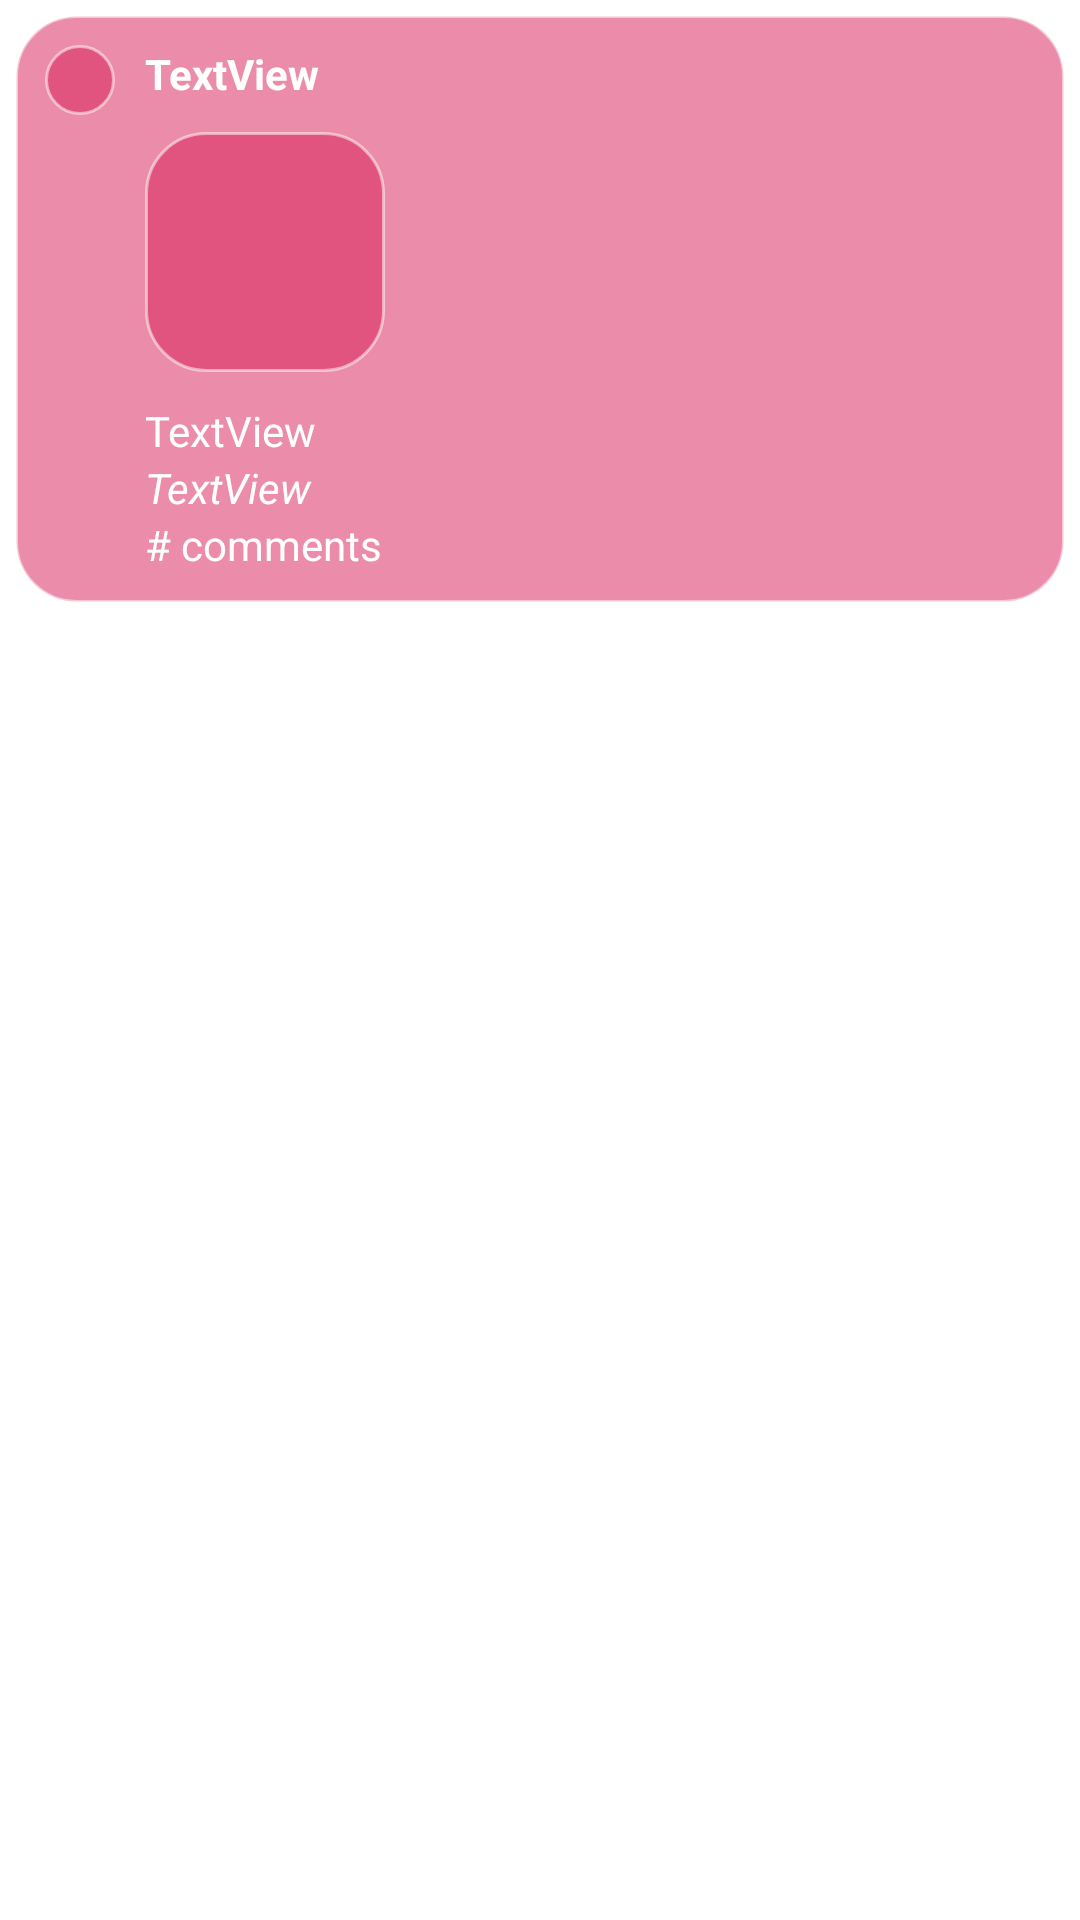

Write the Android layout XML for this screen, with the resource values it uses.
<!-- AndroidManifest.xml: application theme app_theme -->
<!-- res/layout/feed_item_layout.xml -->
<?xml version="1.0" encoding="utf-8"?>
<LinearLayout xmlns:android="http://schemas.android.com/apk/res/android"
	android:layout_height="wrap_content" android:layout_width="fill_parent"
	android:padding="5dip" android:id="@+id/wrapper">
	<LinearLayout xmlns:android="http://schemas.android.com/apk/res/android"
		android:layout_width="fill_parent" android:layout_height="wrap_content"
		android:orientation="horizontal" android:id="@+id/status_feed_item"
		android:background="@drawable/list_item_shape" android:focusable="true" android:clickable="true" android:onClick="onListItemClick">
		<LinearLayout android:layout_width="wrap_content"
			android:id="@+id/left_column" android:layout_height="wrap_content"
			android:orientation="vertical" android:paddingRight="10dip">
			<ImageView android:layout_height="wrap_content" android:layout_width="wrap_content"
				android:id="@+id/avatar" android:src="@drawable/placeholder_avatar"></ImageView>
		</LinearLayout>
		<LinearLayout android:id="@+id/right_column"
			android:layout_height="wrap_content" android:orientation="vertical"
			android:layout_width="fill_parent">
			<TextView android:textStyle="bold" android:id="@+id/user_name"
				android:layout_height="wrap_content" android:text="TextView"
				android:layout_width="wrap_content" android:paddingBottom="10dip"></TextView>
			<ImageView android:layout_width="wrap_content"
				android:layout_height="wrap_content"
				android:paddingBottom="10dip" android:adjustViewBounds="true" android:src="@drawable/placeholder_image_small" android:id="@+id/image_small"></ImageView>
			<TextView android:id="@+id/description" android:text="TextView"
				android:layout_height="wrap_content" android:layout_width="wrap_content"></TextView>
			<TextView android:id="@+id/date" android:layout_height="wrap_content"
				android:text="TextView" android:textStyle="italic"
				android:layout_width="fill_parent" style="@style/Text_Date"></TextView>
			<TextView android:text="TextView" android:layout_width="wrap_content" android:layout_height="wrap_content" android:visibility="gone" android:id="@+id/item_id"></TextView>
			<LinearLayout android:layout_width="fill_parent"
				android:layout_height="wrap_content" android:orientation="horizontal"
				android:id="@+id/comments_info">
				<TextView android:layout_width="wrap_content" android:id="@+id/num_of_comments"
					android:layout_height="wrap_content" android:text="#"></TextView>
				<TextView android:layout_width="wrap_content"
					android:layout_height="wrap_content" android:text="@string/comments"
					android:id="@+id/text_comments"></TextView>
			</LinearLayout>
		</LinearLayout>
	</LinearLayout>
</LinearLayout>
<!-- resources referenced by this layout -->
<resources>
  <!-- drawable list_item_shape (drawable) -->
  <?xml version="1.0" encoding="UTF-8"?>
  <shape xmlns:android="http://schemas.android.com/apk/res/android"
  	android:shape="rectangle">
  	<solid
          android:color="#80D71C57" />
          <stroke android:width="1dip"
          android:color="#80FFFFFF"/>
  	<padding android:left="10dp" android:top="10dp" android:right="10dp"
  		android:bottom="10dp" />
  	<corners android:radius="20dp" />
  </shape>
  <!-- drawable placeholder_avatar (drawable) -->
  <?xml version="1.0" encoding="utf-8"?>
  <shape xmlns:android="http://schemas.android.com/apk/res/android"
  	android:shape="rectangle">
  	<solid android:color="#80D71C57" />
  	<stroke android:width="1dp" android:color="#80FFFFFF" />
  	<padding android:left="10dp" android:top="10dp" android:right="10dp"
  		android:bottom="10dp" />
  	<corners android:radius="20dp" />
  	<size android:width="70px" android:height="70px"></size>
  </shape>
  <!-- drawable placeholder_image_small (drawable) -->
  <?xml version="1.0" encoding="utf-8"?>
  <shape xmlns:android="http://schemas.android.com/apk/res/android"
  	android:shape="rectangle">
  	<solid android:color="#80D71C57" />
  	<stroke android:width="1dp" android:color="#80FFFFFF" />
  	<padding android:left="10dp" android:top="10dp" android:right="10dp"
  		android:bottom="10dp" />
  	<corners android:radius="20dp" />
  	<size android:width="240px" android:height="240px"></size>
  </shape>
  <string name="comments"> comments</string>
  <style name="app_theme" parent="@android:style/Theme.NoTitleBar">
  		<item name="android:windowBackground">@drawable/app_background</item>
  		<item name="android:textColor">#FFFFFF</item>
  		<item name="android:listViewStyle">@style/TransparentListView</item>
  		<item name="android:expandableListViewStyle">@style/TransparentExpandableListView</item>
  	</style>
  <style name="TransparentListView" parent="@android:style/Widget.ListView">
  		<item name="android:cacheColorHint">@android:color/transparent</item>
  	</style>
  <style name="TransparentExpandableListView" parent="@android:style/Widget.ExpandableListView">
  		<item name="android:cacheColorHint">@android:color/transparent</item>
  	</style>
</resources>
